Image classification data set "image-classification-computer-vision" (luismiguuel/image-classification-computer-vision on GitHub). Class labels (3): asphalt, belgian blocks, off-road.

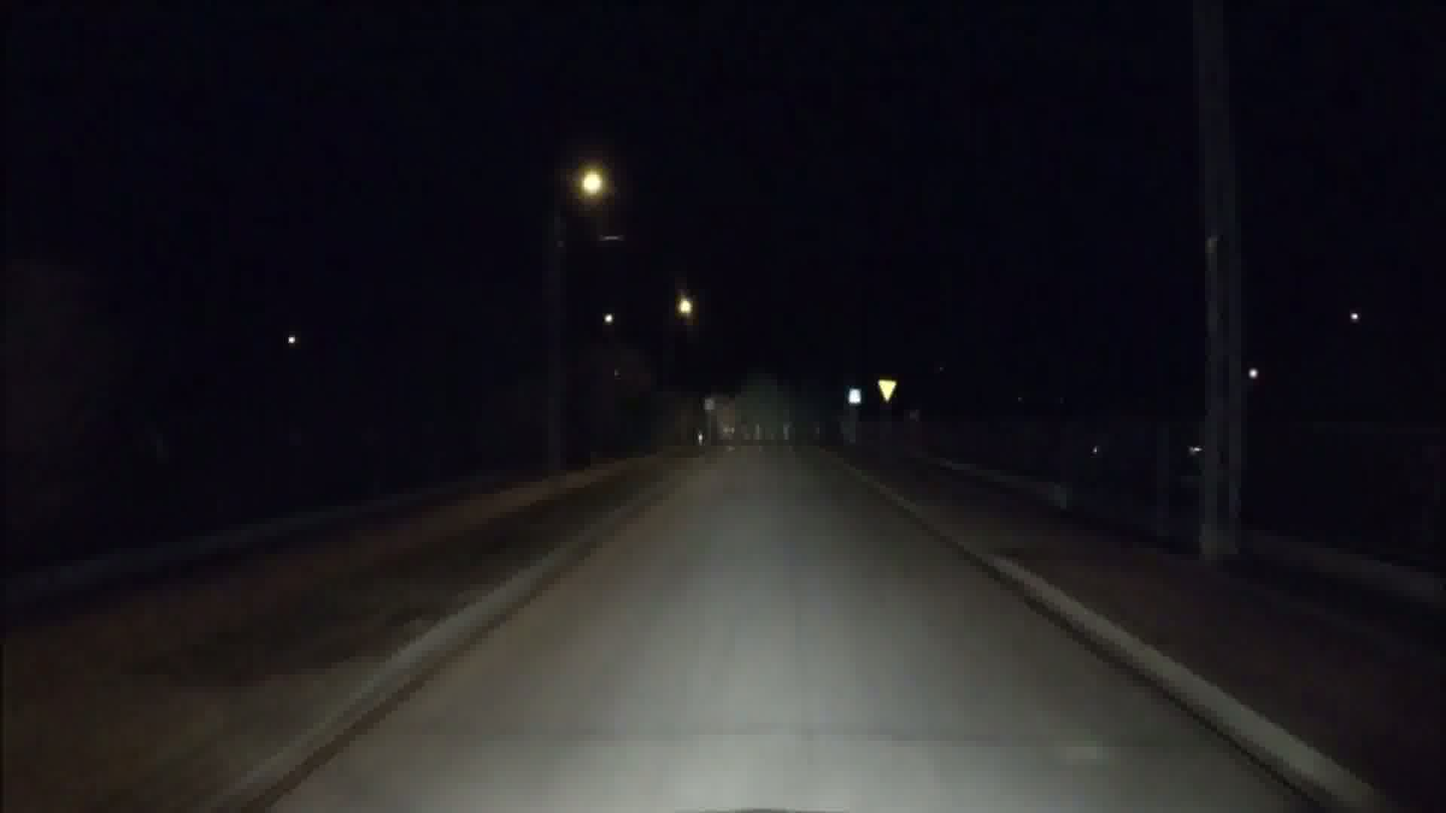
Label: asphalt

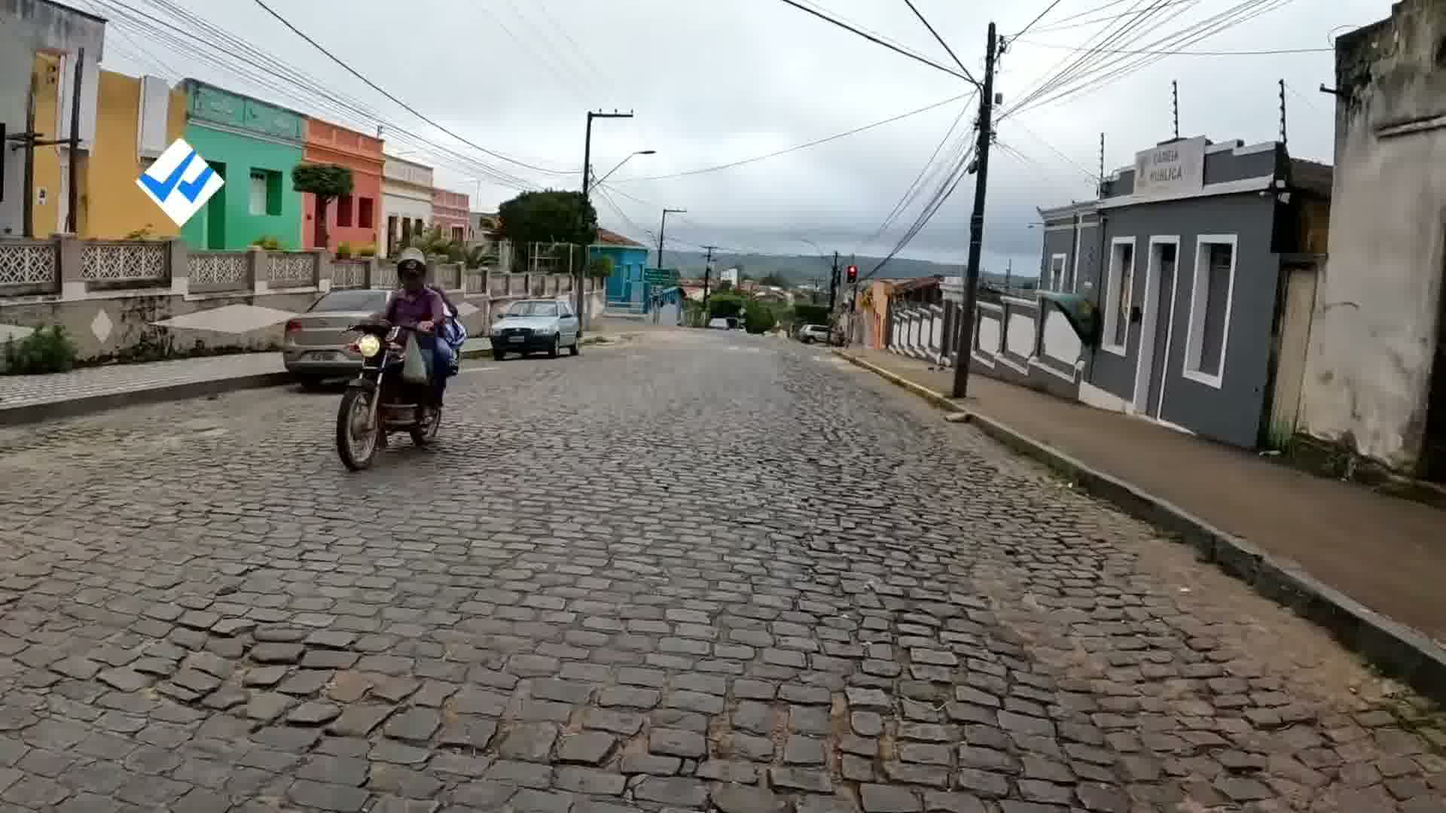
Label: belgian blocks

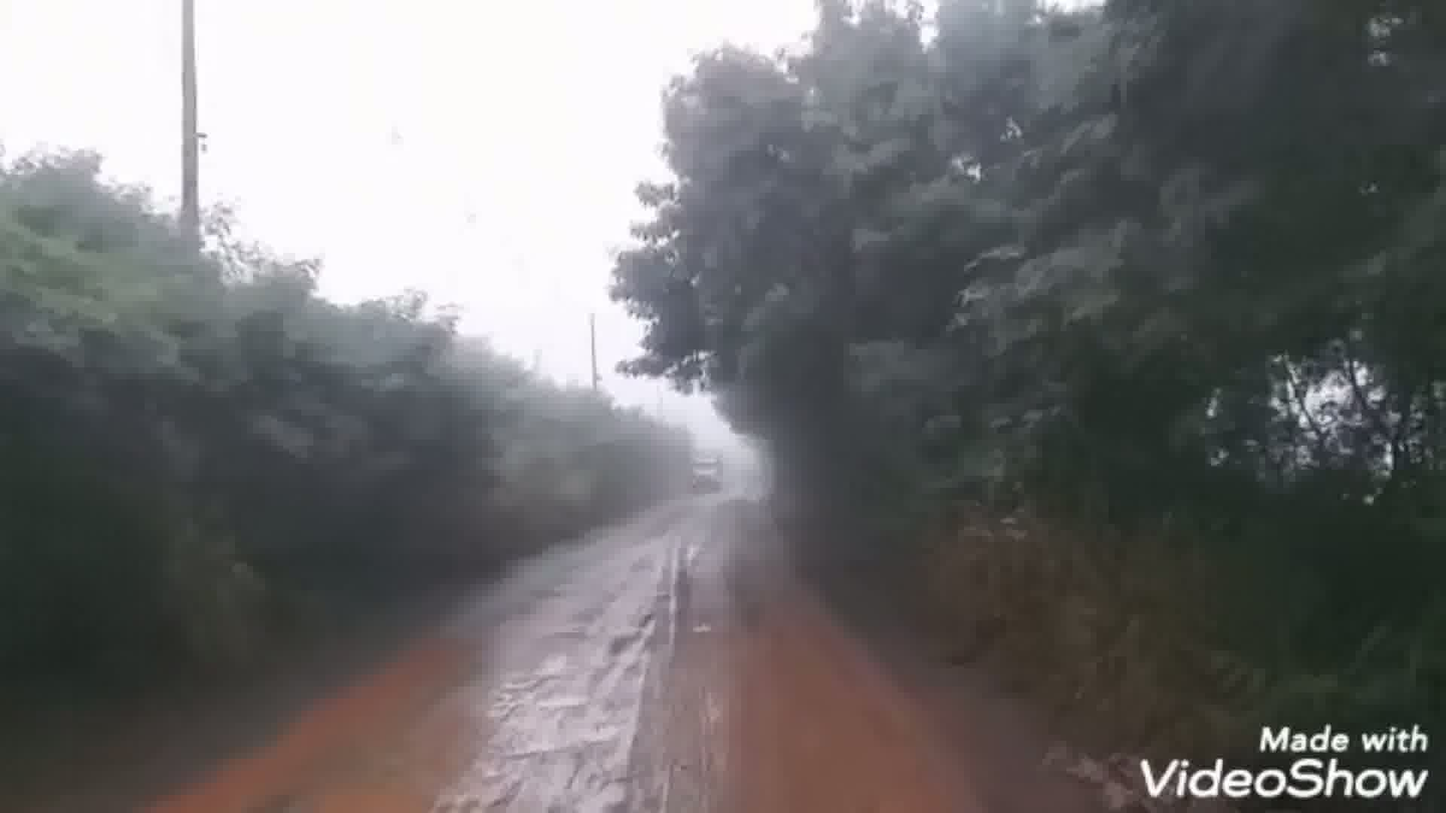
Label: off-road

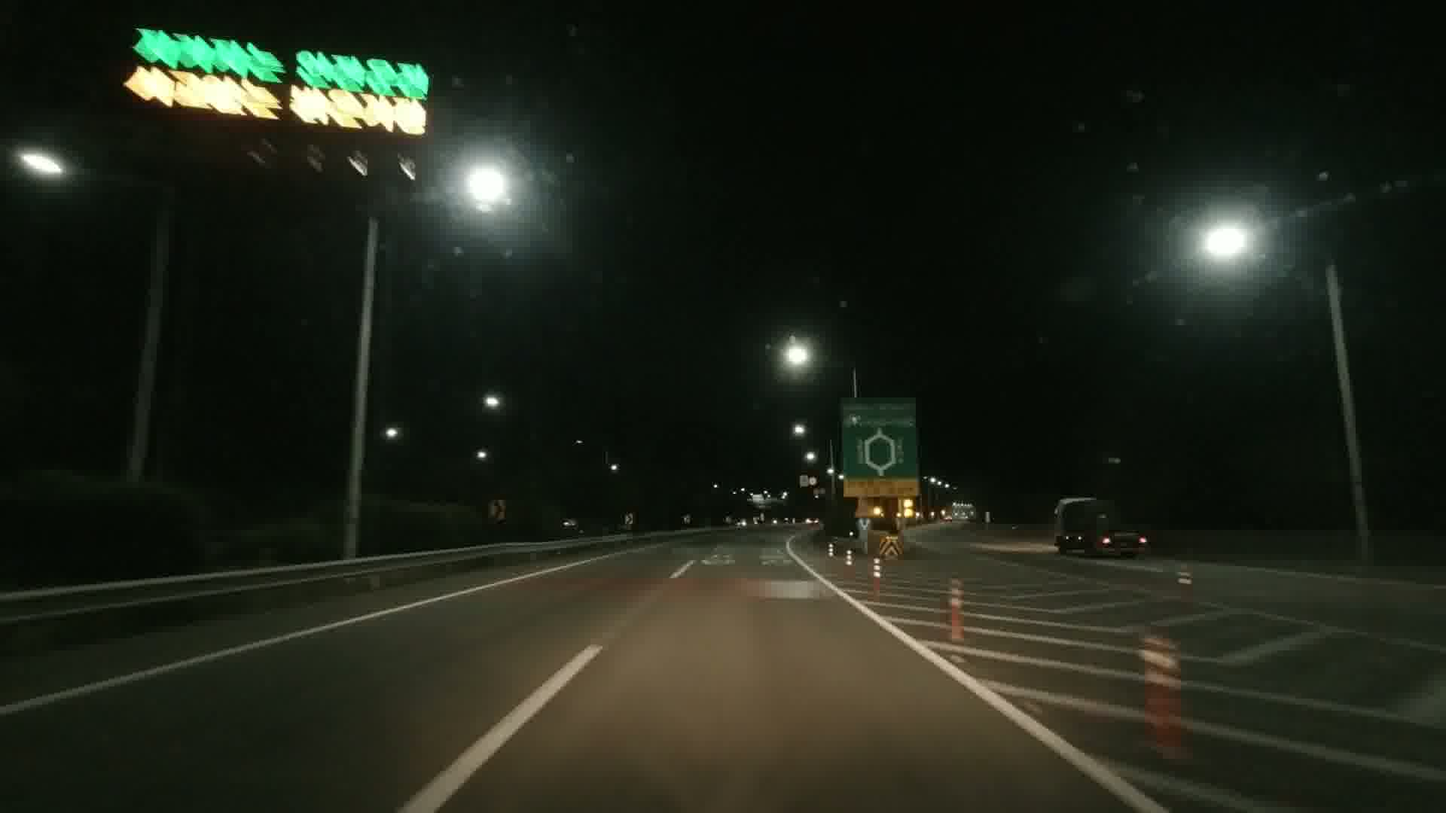
Label: asphalt

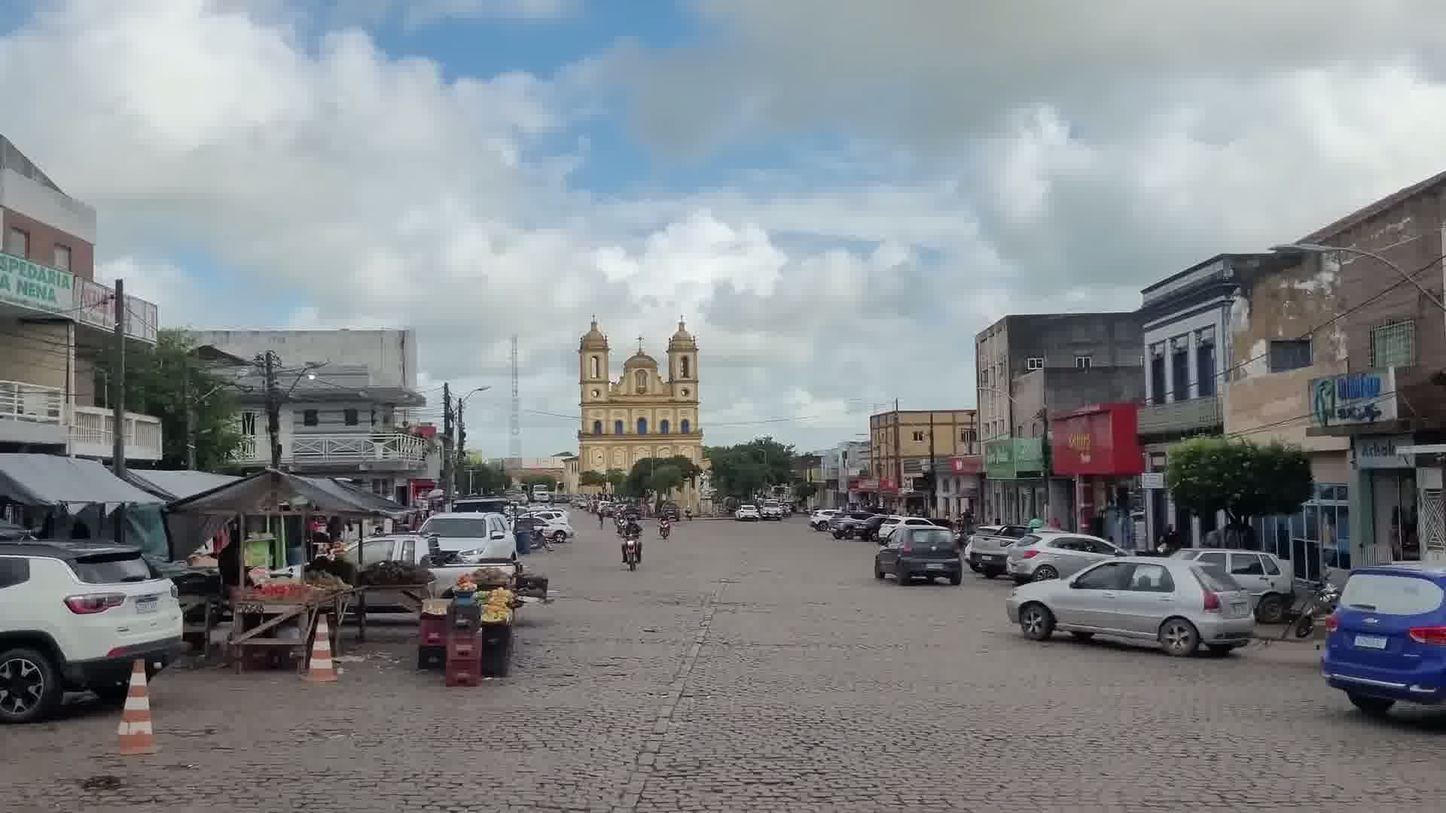
Label: belgian blocks

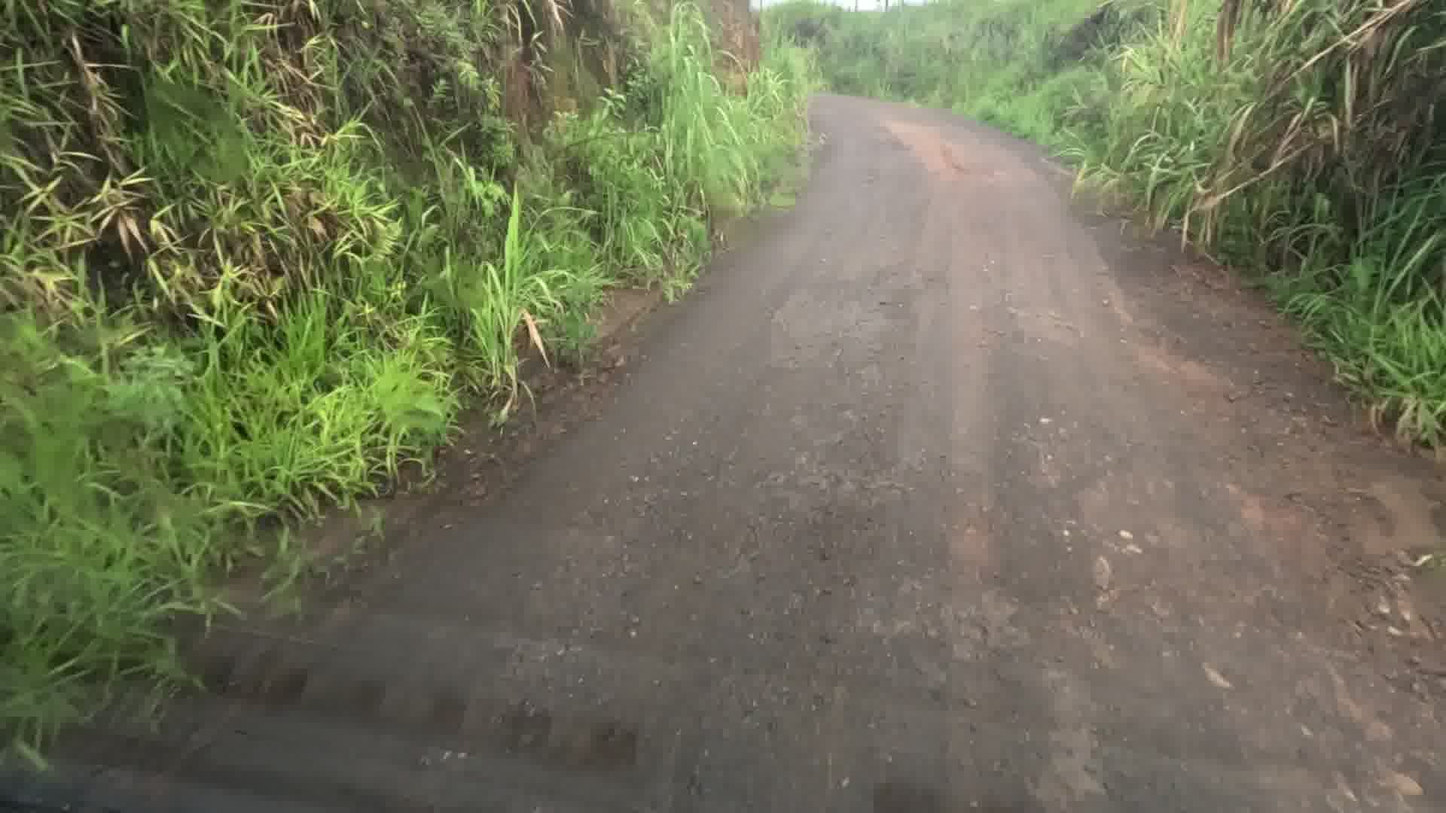
Label: off-road
